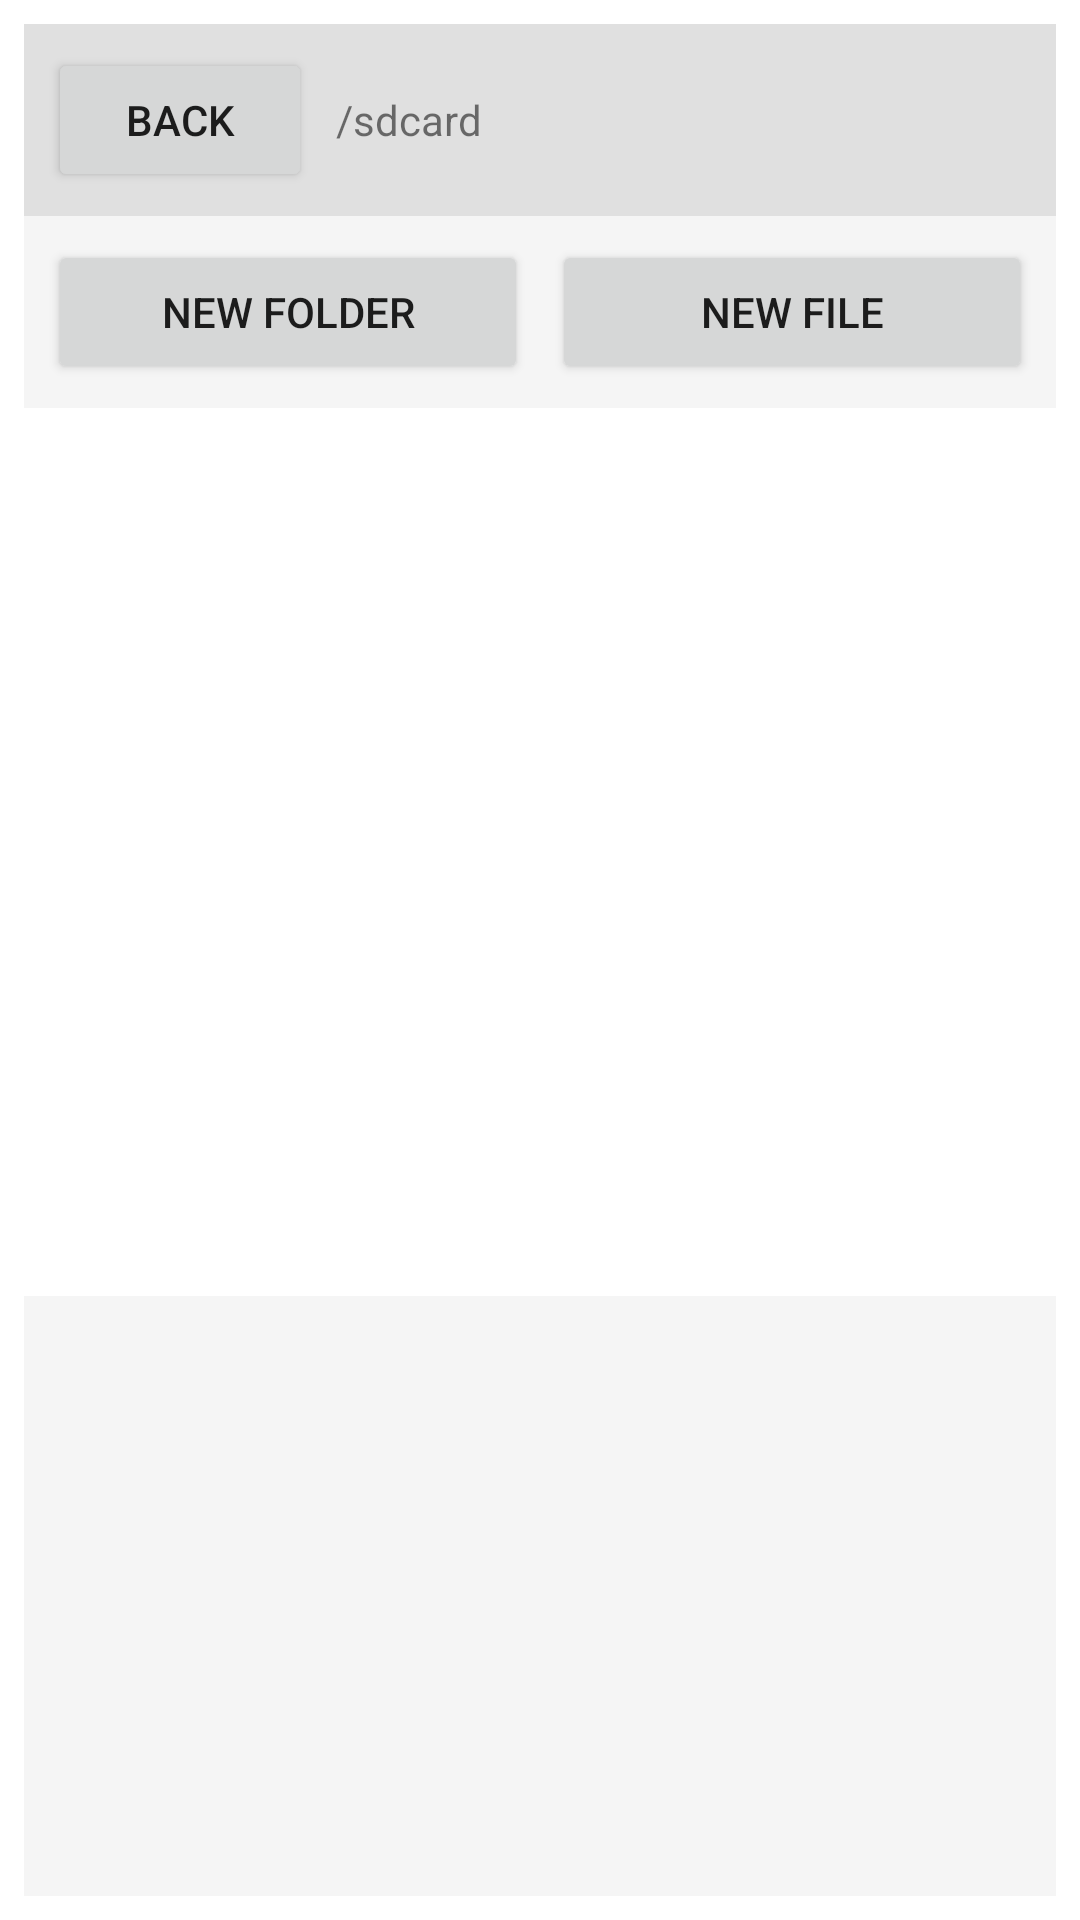

This screen was rendered from an Android layout file. Write that file and the resources it references.
<!-- AndroidManifest.xml: application theme Theme.Calculator -->
<!-- res/layout/activity_file_storage.xml -->
<?xml version="1.0" encoding="utf-8"?>
<LinearLayout xmlns:android="http://schemas.android.com/apk/res/android"
    android:layout_width="match_parent"
    android:layout_height="match_parent"
    android:orientation="vertical"
    android:padding="8dp">

    <LinearLayout
        android:layout_width="match_parent"
        android:layout_height="wrap_content"
        android:orientation="horizontal"
        android:background="#E0E0E0"
        android:padding="8dp">

        <Button
            android:id="@+id/btnBack"
            android:layout_width="wrap_content"
            android:layout_height="wrap_content"
            android:text="Back"
            android:textSize="14sp" />

        <TextView
            android:id="@+id/tvCurrentPath"
            android:layout_width="0dp"
            android:layout_height="wrap_content"
            android:layout_weight="1"
            android:layout_gravity="center_vertical"
            android:text="/sdcard"
            android:textSize="14sp"
            android:layout_marginStart="8dp"
            android:ellipsize="start"
            android:singleLine="true" />
    </LinearLayout>

    <LinearLayout
        android:layout_width="match_parent"
        android:layout_height="wrap_content"
        android:orientation="horizontal"
        android:padding="8dp"
        android:background="#F5F5F5">

        <Button
            android:id="@+id/btnNewFolder"
            android:layout_width="0dp"
            android:layout_height="wrap_content"
            android:layout_weight="1"
            android:text="New Folder"
            android:layout_marginEnd="4dp" />

        <Button
            android:id="@+id/btnNewFile"
            android:layout_width="0dp"
            android:layout_height="wrap_content"
            android:layout_weight="1"
            android:text="New File"
            android:layout_marginStart="4dp" />
    </LinearLayout>

    
    <ListView
        android:id="@+id/listView"
        android:layout_width="match_parent"
        android:layout_height="0dp"
        android:layout_weight="1"
        android:divider="#CCCCCC"
        android:dividerHeight="1dp" />

    
    <ScrollView
        android:layout_width="match_parent"
        android:layout_height="200dp"
        android:background="#F5F5F5"
        android:padding="8dp">

        <LinearLayout
            android:layout_width="match_parent"
            android:layout_height="wrap_content"
            android:orientation="vertical">

            <ImageView
                android:id="@+id/imagePreview"
                android:layout_width="match_parent"
                android:layout_height="180dp"
                android:scaleType="fitCenter"
                android:visibility="gone"
                android:contentDescription="Image preview" />

            <TextView
                android:id="@+id/textPreview"
                android:layout_width="match_parent"
                android:layout_height="wrap_content"
                android:textSize="12sp"
                android:padding="4dp"
                android:visibility="gone" />
        </LinearLayout>
    </ScrollView>

</LinearLayout>
<!-- resources referenced by this layout -->
<resources>
  <style name="Theme.Calculator" parent="Theme.MaterialComponents.DayNight.NoActionBar">
          
          <item name="colorPrimary">@color/action_bar_background</item>
          <item name="colorPrimaryVariant">@color/action_bar_background</item>
          <item name="colorOnPrimary">@color/white</item>
          
          <item name="colorSecondary">@color/teal_200</item>
          <item name="colorSecondaryVariant">@color/teal_700</item>
          <item name="colorOnSecondary">@color/black</item>
          
          <item name="android:statusBarColor">?attr/colorPrimaryVariant</item>
          
      </style>
  <color name="action_bar_background">#333333</color>
  <color name="white">#FFFFFFFF</color>
  <color name="teal_200">#FF03DAC5</color>
  <color name="teal_700">#FF018786</color>
  <color name="black">#FF000000</color>
</resources>
